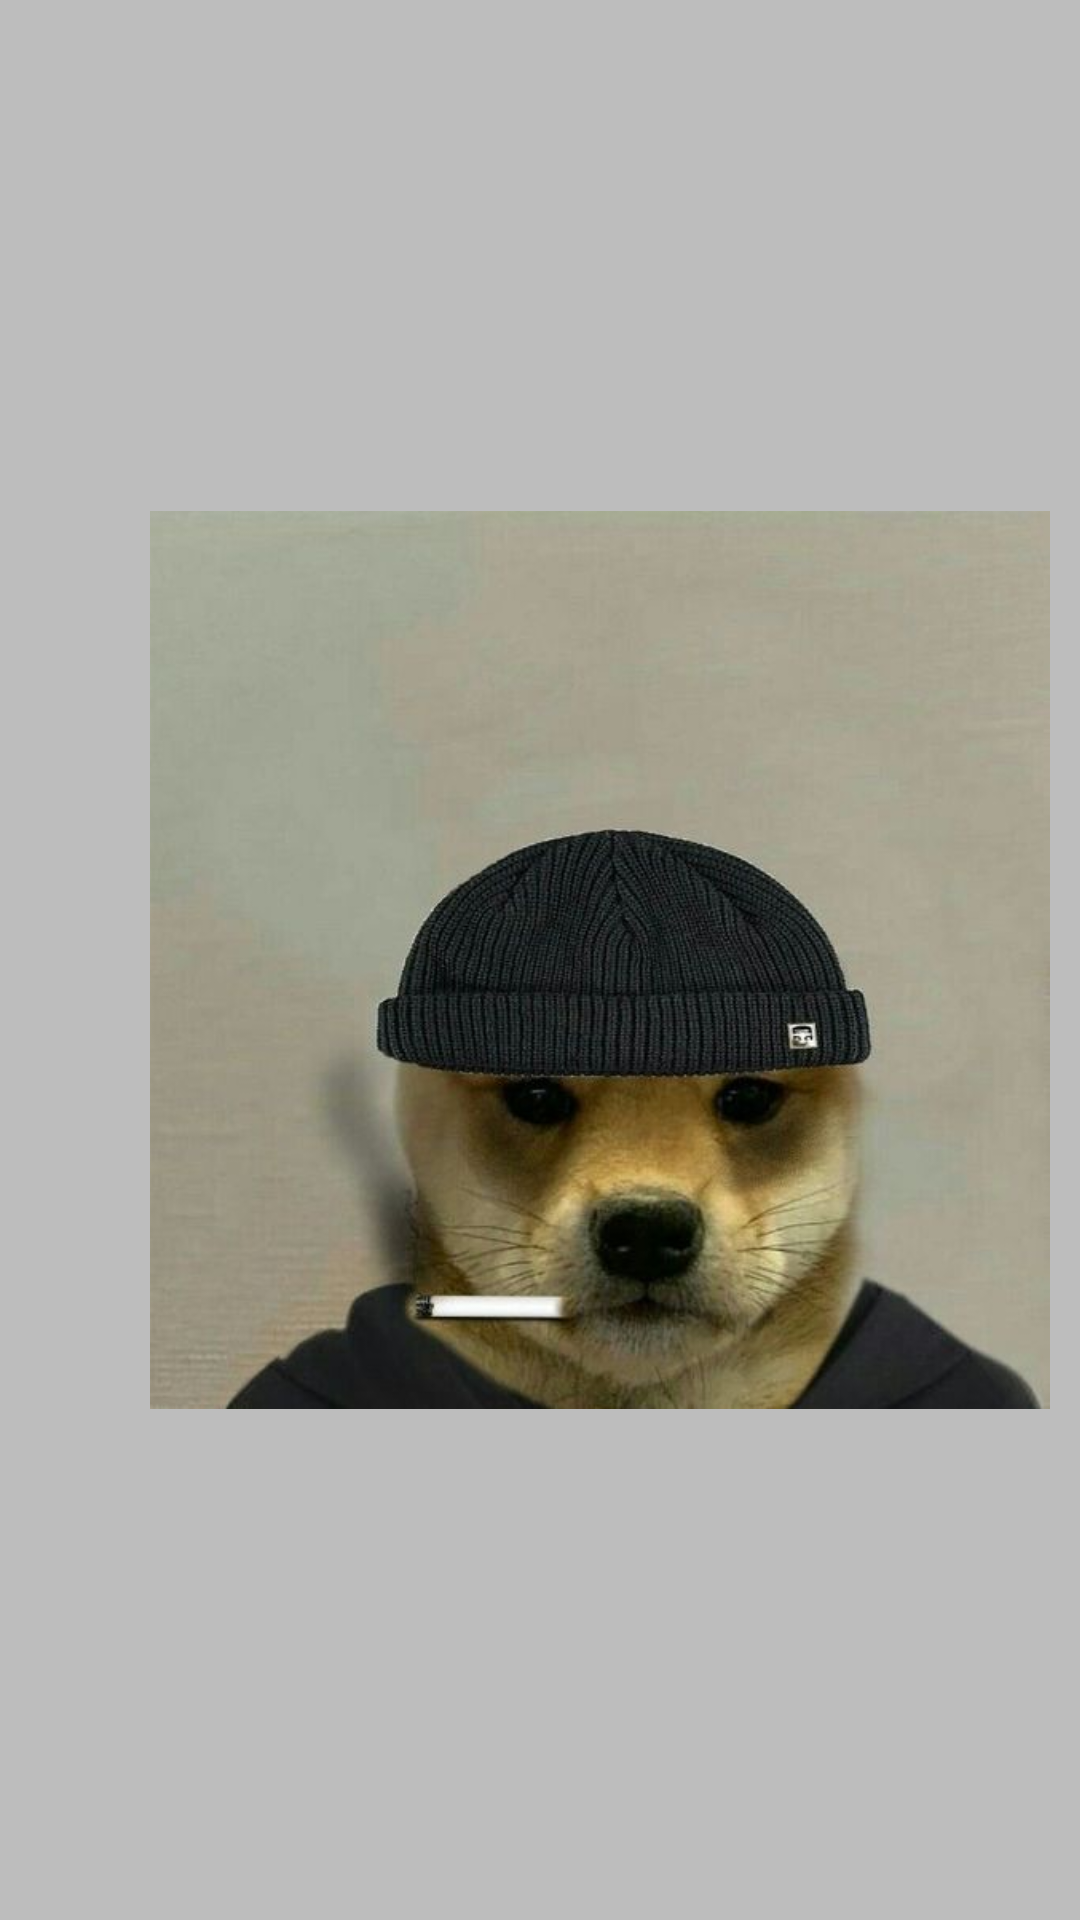

Here is an Android app screen rendered from its layout file. Give the layout XML and the strings, colors and styles it references.
<!-- AndroidManifest.xml: application theme Theme.OnBoardDop -->
<!-- res/layout/fragment_app.xml -->
<?xml version="1.0" encoding="utf-8"?>
<LinearLayout xmlns:android="http://schemas.android.com/apk/res/android"
    xmlns:tools="http://schemas.android.com/tools"
    android:layout_width="match_parent"
    android:layout_height="match_parent"
    xmlns:app="http://schemas.android.com/apk/res-auto"
    android:background="#BDBDBD"
    tools:context=".ui.fragments.AppFragment">

   <ImageView
       android:layout_width="300dp"
       android:layout_height="300dp"
       android:layout_gravity="center"
       android:layout_marginStart="50dp"
       android:src="@drawable/img_1"
       tools:ignore="MissingConstraints" />

</LinearLayout>
<!-- resources referenced by this layout -->
<resources>
  <!-- drawable img_1: png bitmap (drawable-v24, 377674 bytes) -->
  <style name="Theme.OnBoardDop" parent="Theme.MaterialComponents.DayNight.DarkActionBar">
          
          <item name="colorPrimary">@color/purple_500</item>
          <item name="colorPrimaryVariant">@color/purple_700</item>
          <item name="colorOnPrimary">@color/white</item>
          
          <item name="colorSecondary">@color/teal_200</item>
          <item name="colorSecondaryVariant">@color/teal_700</item>
          <item name="colorOnSecondary">@color/black</item>
          
          <item name="android:statusBarColor">?attr/colorPrimaryVariant</item>
          
      </style>
  <!-- not gathered from this repository: default colours our renderer supplied (Android Studio template values) -->
  <color name="purple_500">#FF6200EE</color>
  <color name="purple_700">#FF3700B3</color>
  <color name="teal_200">#FF03DAC5</color>
  <color name="teal_700">#FF018786</color>
  <color name="black">#FF000000</color>
  <color name="white">#FFFFFFFF</color>
</resources>
